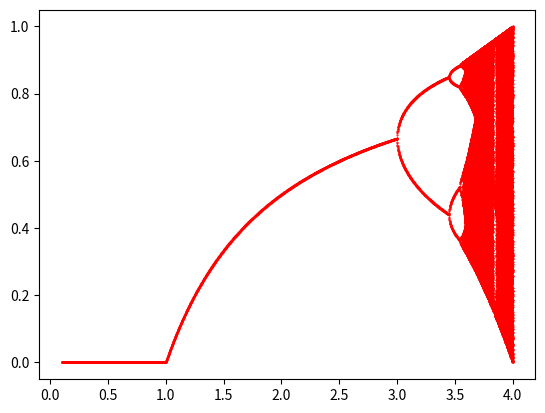

Here is the Python script that generated this plot:
import matplotlib.pyplot as plt
import numpy as np

def foo(r, n=10_000, eps=1e-3):
    x = .1
    for _ in range(int(1/eps)):
        x = r*x*(1-x)
    nums = [x]
    new_x = x
    while abs((new_x := r*new_x*(1-new_x)) - x) > eps and n:
        nums.append(new_x)
        n -= 1
            
    return nums

def plot():
    x = []
    y = []
    for i in np.arange(.1, 4, .001):
        t_y = foo(i, 200, eps=1e-4)
        x += [i]*len(t_y)
        y += t_y
    return x, y

_x, _y = plot()

plt.plot(_x, _y, 'r.', markersize=1)
plt.show()